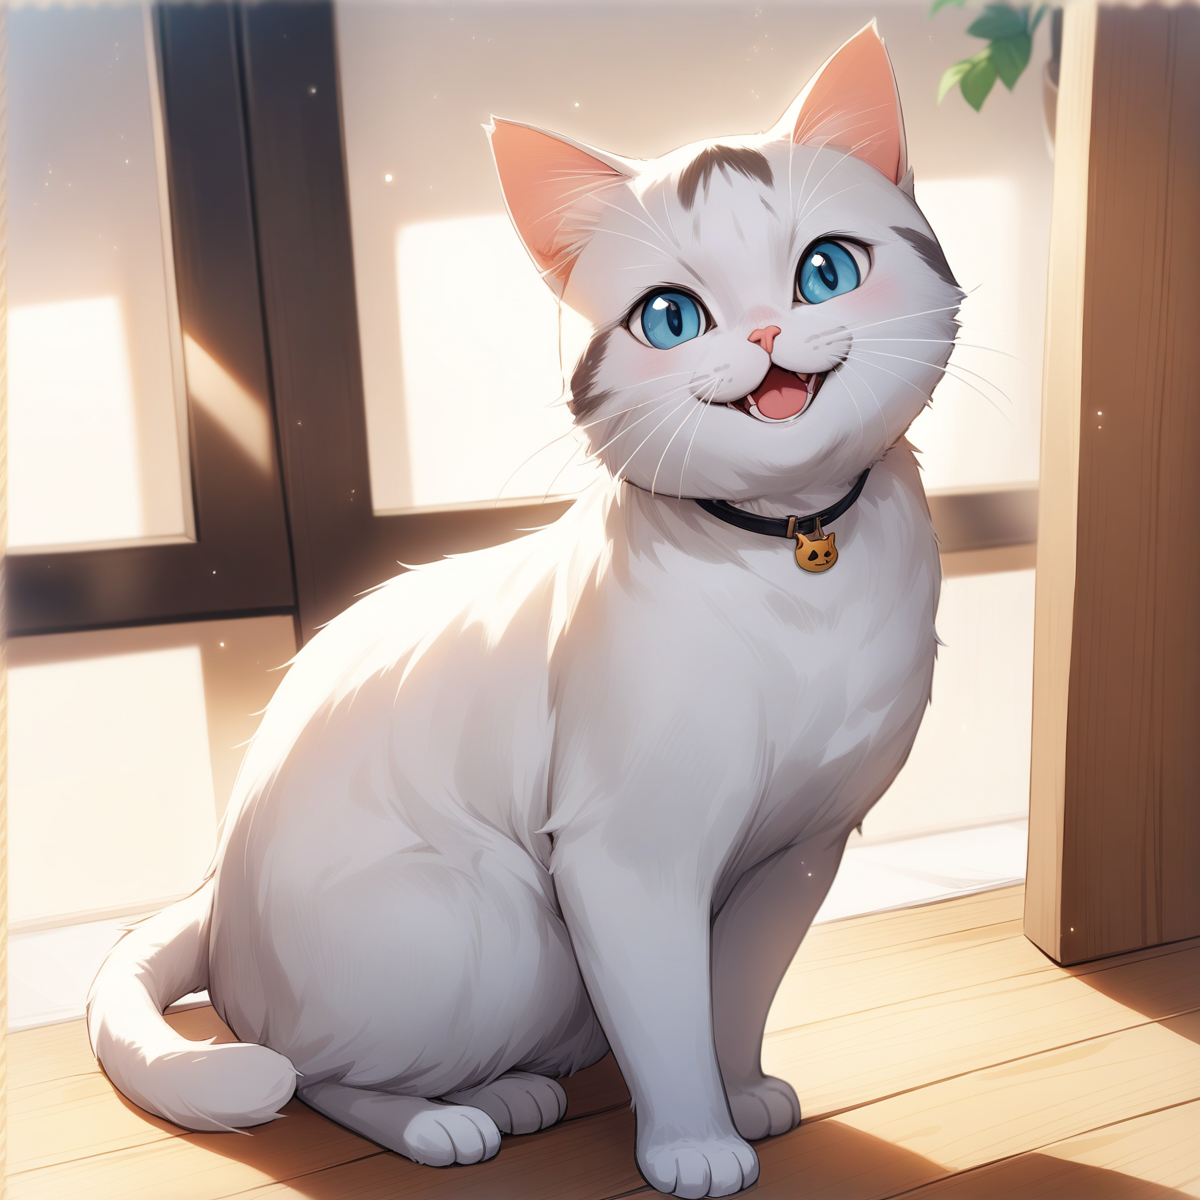
Generation parameters embedded in this image by AUTOMATIC1111 Stable Diffusion web UI or a fork of it (Forge, ...) (PNG 'parameters' text chunk):
a cute happy cat,
best quality, very aesthetic, detailed

Negative prompt: two tails, 1girl, human, a person, 
nsfw, lowres, (bad), text, error, fewer, extra, missing, worst quality, jpeg artifacts, low quality, watermark, unfinished, displeasing, chromatic aberration, signature, extra digits, artistic error, username, scan, [abstract]
Steps: 30, Sampler: Euler a, CFG scale: 7, Seed: 1054507514, Size: 1200x1200, Model hash: e3c47aedb0, Model: animagineXLV31_v31, Version: v1.8.0